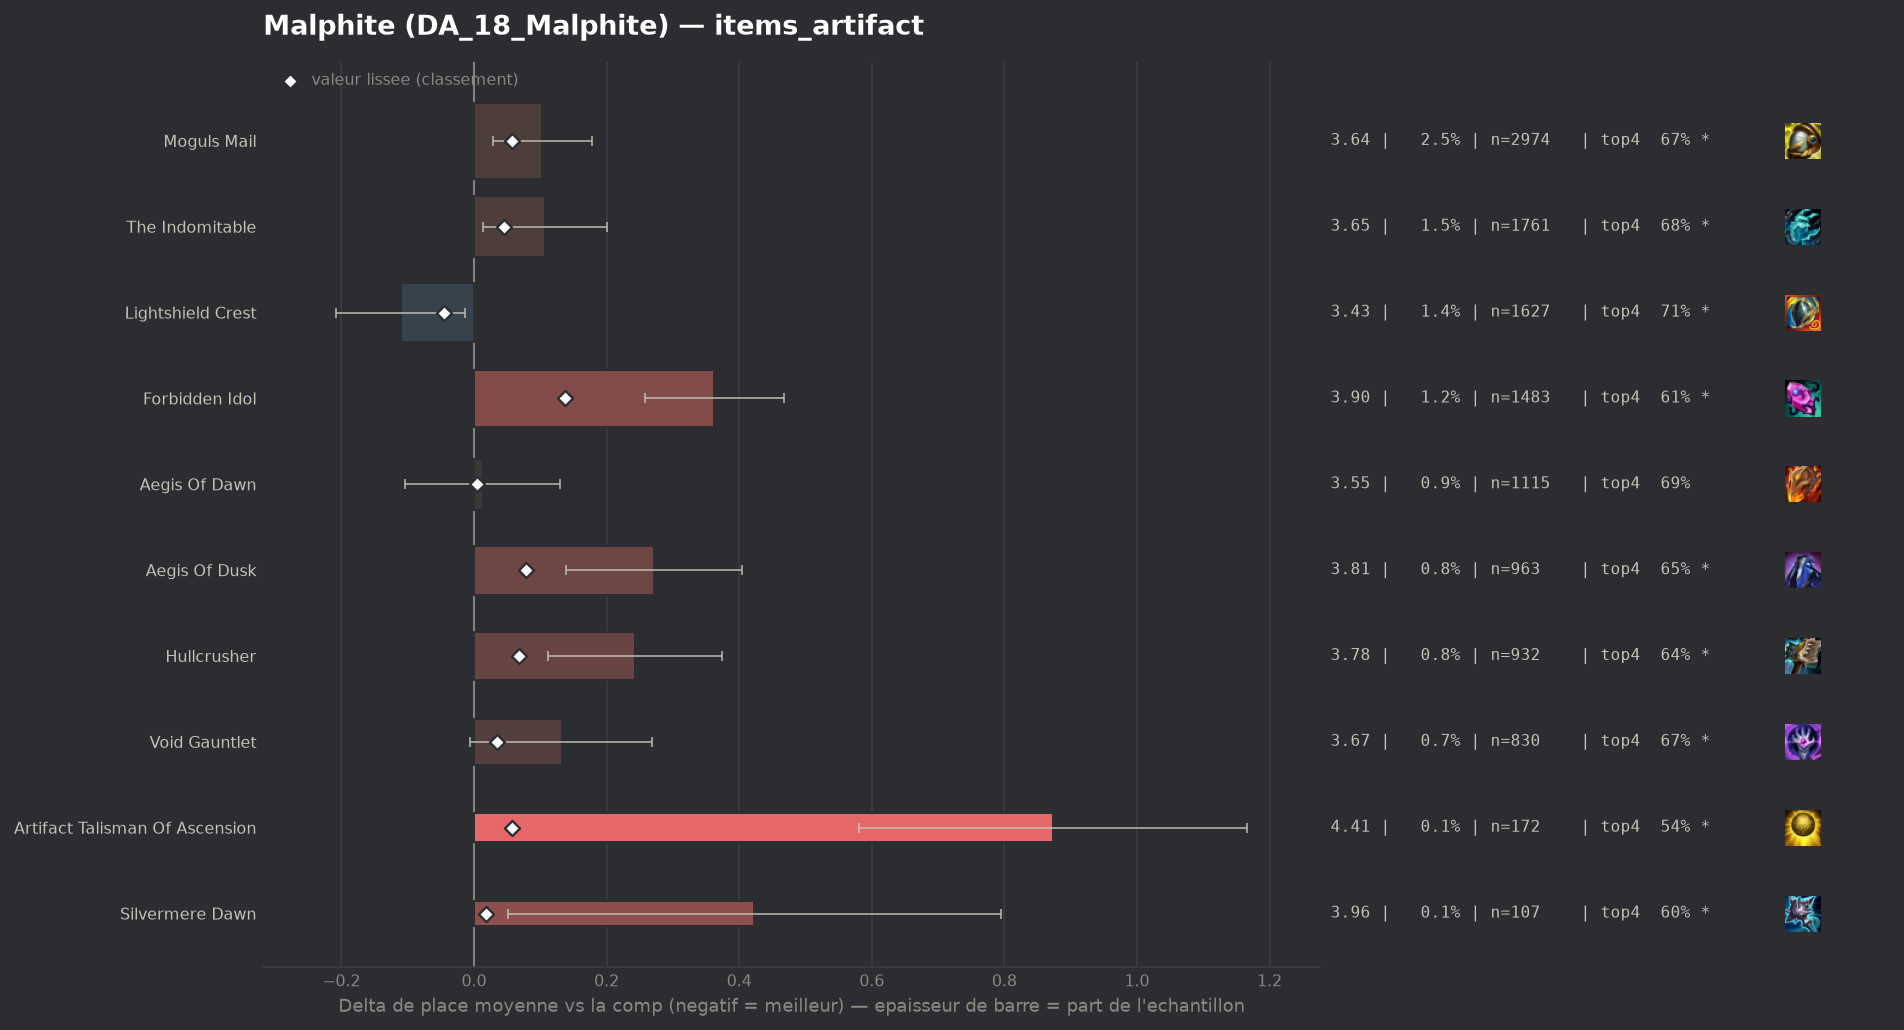

Values plotted in this chart, from the file beside it:
group, label, n, share, avg_place, shrunk_avg, score, d_avg, d_avg_pess, impact, d_top4, win, top2, top4, sd, z, p, significant
populaire, Lightshield Crest, 1627, 0.01354, 3.429, 3.495, -0.045, -0.11, -0.013, 0.0006, 0.0157, 0.1893, 0.4069, 0.7117, 1.995, -2.22, 0.02663, True
populaire, Aegis Of Dawn, 1115, 0.00928, 3.552, 3.544, 0.004, 0.013, 0.0, -0.0, -0.0072, 0.1614, 0.3794, 0.6888, 1.987, 0.22, 0.8268, False
, Infinity Force, 44, 0.0003662, 4.364, 3.554, 0.015, 0.824, 0.166, -0.0, -0.1278, 0.0455, 0.3409, 0.5682, 2.227, 2.45, 0.01409, True
, Horizon Focus, 44, 0.0003662, 4.409, 3.555, 0.016, 0.87, 0.372, -0.0, -0.1733, 0.0455, 0.1136, 0.5227, 1.683, 3.43, 0.00061, True
populaire, Silvermere Dawn, 107, 0.0008905, 3.963, 3.557, 0.018, 0.423, 0.051, -0.0, -0.0979, 0.1121, 0.2897, 0.5981, 1.962, 2.23, 0.02572, True
, Seekers Armguard, 79, 0.0006575, 4.266, 3.563, 0.023, 0.726, 0.273, -0.0, -0.1264, 0.0506, 0.2532, 0.5696, 2.054, 3.14, 0.00168, True
populaire, Void Gauntlet, 830, 0.006908, 3.671, 3.573, 0.034, 0.132, 0.0, -0.0002, -0.0273, 0.1639, 0.341, 0.6687, 2.015, 1.88, 0.0606, True
populaire, The Indomitable, 1761, 0.01466, 3.647, 3.585, 0.045, 0.107, 0.014, -0.0007, -0.0191, 0.1476, 0.3504, 0.6769, 1.988, 2.25, 0.02435, True
populaire, Moguls Mail, 2974, 0.02475, 3.642, 3.596, 0.057, 0.103, 0.028, -0.0014, -0.0299, 0.1779, 0.3628, 0.6661, 2.055, 2.7, 0.00697, True
populaire, Artifact Talisman Of Ascension, 172, 0.001432, 4.413, 3.598, 0.058, 0.873, 0.581, -0.0001, -0.1553, 0.0465, 0.2035, 0.5407, 1.958, 5.84, 0.0, True
populaire, Hullcrusher, 932, 0.007757, 3.782, 3.607, 0.068, 0.243, 0.111, -0.0005, -0.0565, 0.1438, 0.3315, 0.6395, 2.038, 3.62, 0.00029, True
populaire, Aegis Of Dusk, 963, 0.008015, 3.811, 3.617, 0.078, 0.272, 0.139, -0.0006, -0.0491, 0.1475, 0.3313, 0.6469, 2.092, 4.02, 6e-05, True
populaire, Forbidden Idol, 1483, 0.01234, 3.902, 3.678, 0.138, 0.362, 0.258, -0.0017, -0.0831, 0.1288, 0.3183, 0.6129, 2.043, 6.79, 0.0, True
